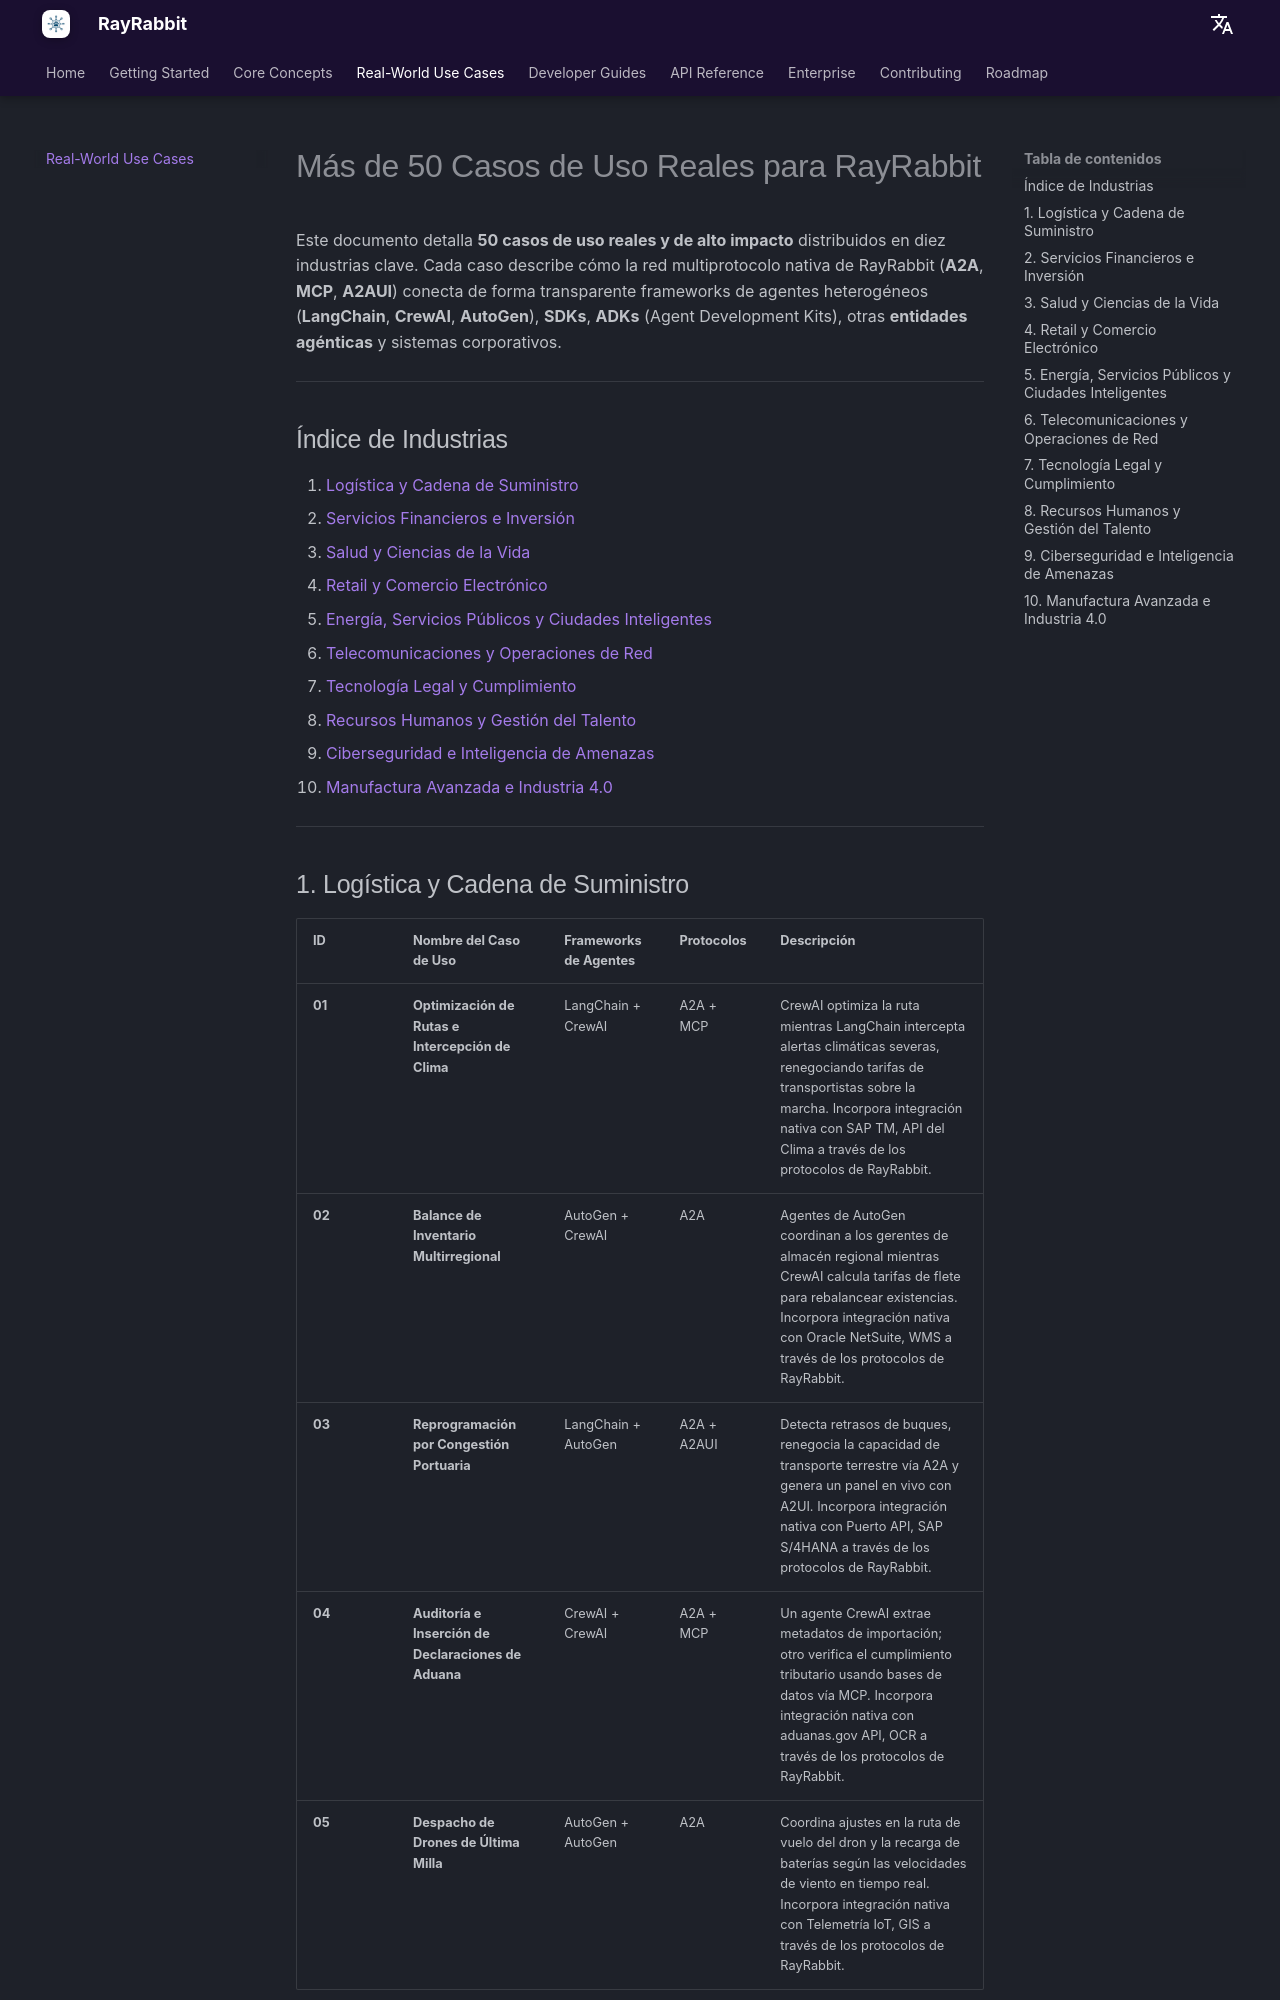

repository: rayrabbit-ai/rayrabbit-oss · page: es/use-cases/index.html · generator: mkdocs

# Más de 50 Casos de Uso Reales para RayRabbit

Este documento detalla **50 casos de uso reales y de alto impacto** distribuidos en diez industrias clave. Cada caso describe cómo la red multiprotocolo nativa de RayRabbit (**A2A**, **MCP**, **A2AUI**) conecta de forma transparente frameworks de agentes heterogéneos (**LangChain**, **CrewAI**, **AutoGen**), **SDKs**, **ADKs** (Agent Development Kits), otras **entidades agénticas** y sistemas corporativos.

---

## Índice de Industrias

1. [Logística y Cadena de Suministro](#1-logistica-y-cadena-de-suministro)
2. [Servicios Financieros e Inversión](#2-servicios-financieros-e-inversion)
3. [Salud y Ciencias de la Vida](#3-salud-y-ciencias-de-la-vida)
4. [Retail y Comercio Electrónico](#4-retail-y-comercio-electronico)
5. [Energía, Servicios Públicos y Ciudades Inteligentes](#5-energia-servicios-publicos-y-ciudades-inteligentes)
6. [Telecomunicaciones y Operaciones de Red](#6-telecomunicaciones-y-operaciones-de-red)
7. [Tecnología Legal y Cumplimiento](#7-tecnologia-legal-y-cumplimiento)
8. [Recursos Humanos y Gestión del Talento](#8-recursos-humanos-y-gestion-del-talento)
9. [Ciberseguridad e Inteligencia de Amenazas](#9-ciberseguridad-e-inteligencia-de-amenazas)
10. [Manufactura Avanzada e Industria 4.0](#10-manufactura-avanzada-e-industria-40)

---
